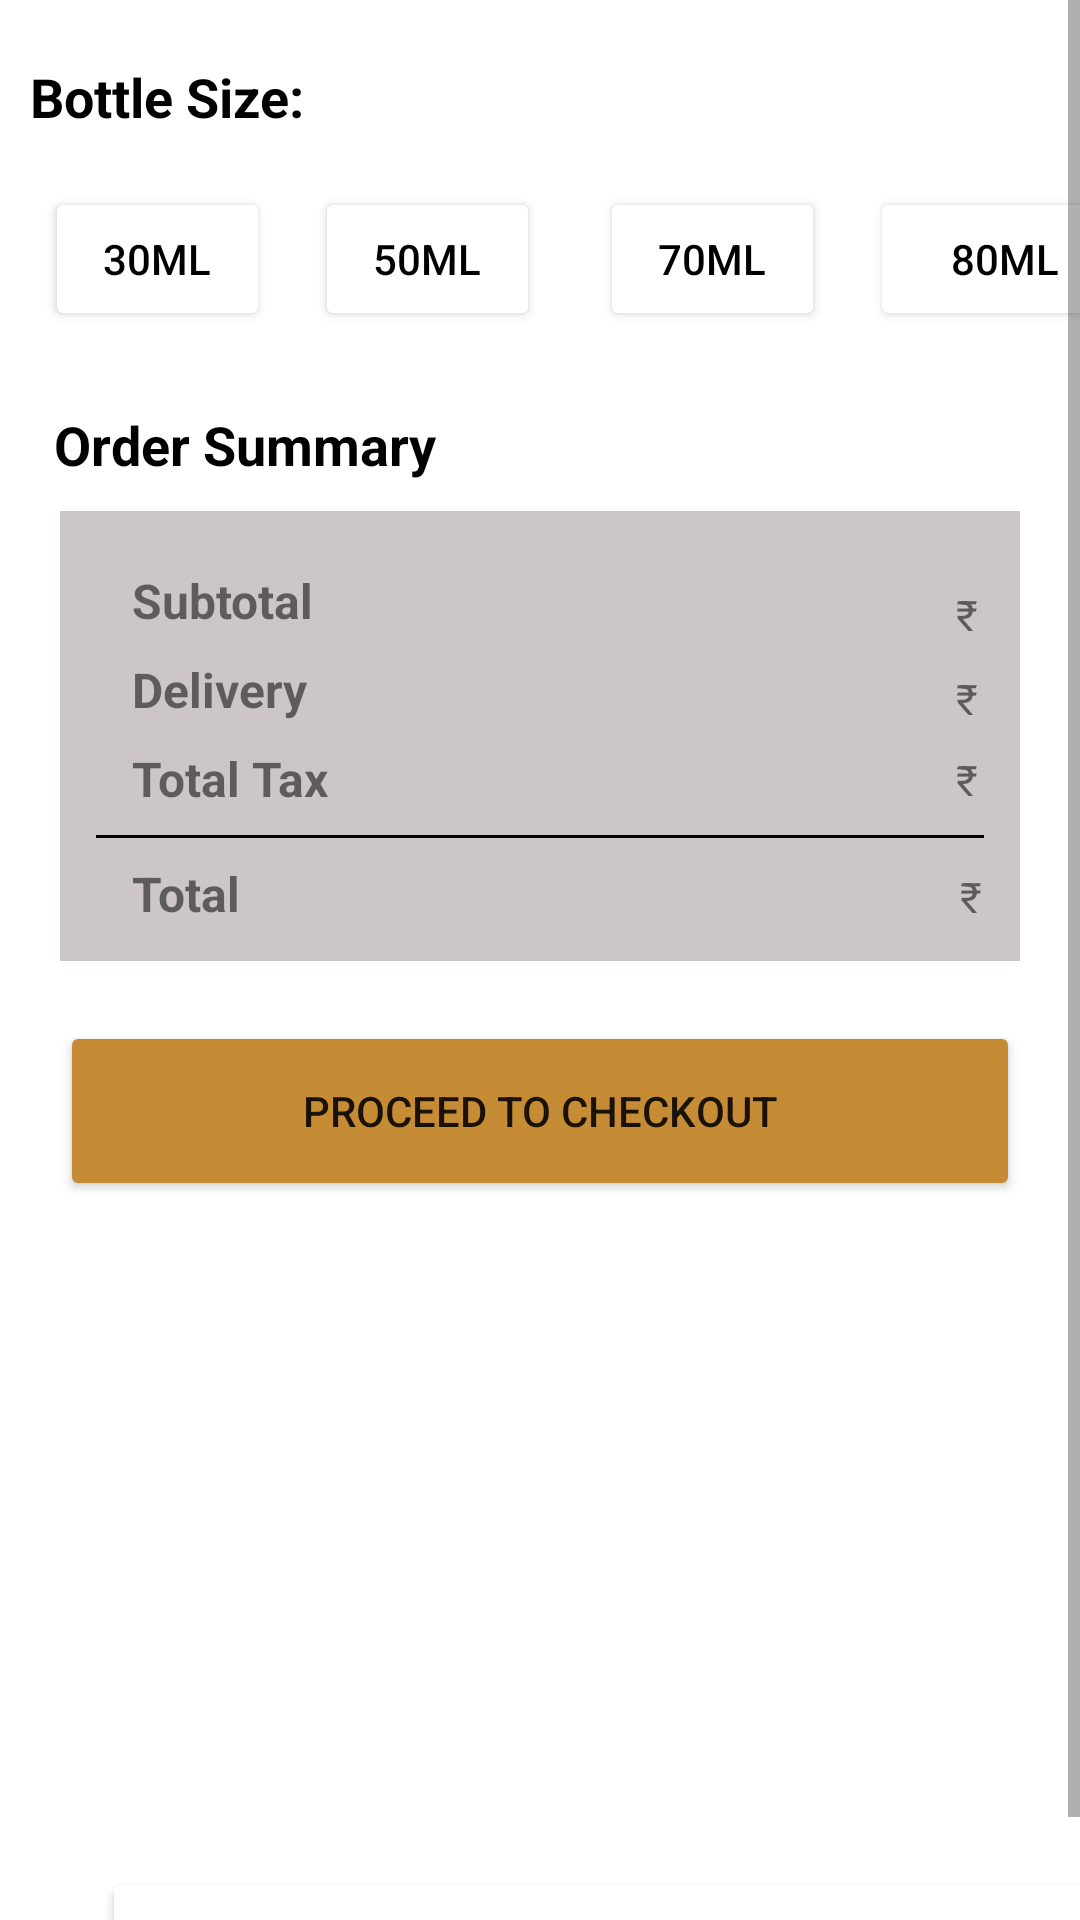

Android layout source for this screen:
<!-- AndroidManifest.xml: application theme Theme.Perfume_Palette -->
<!-- res/layout/activity_order.xml -->
<?xml version="1.0" encoding="utf-8"?>
<ScrollView
    xmlns:android="http://schemas.android.com/apk/res/android"
    xmlns:tools="http://schemas.android.com/tools"
    xmlns:app="http://schemas.android.com/apk/res-auto"
    android:layout_width="match_parent"
    android:layout_height="match_parent"
    android:orientation="vertical"
    tools:context=".OrderActivity">

<LinearLayout
    android:layout_width="match_parent"
    android:layout_height="match_parent"
    android:orientation="vertical">

    <androidx.recyclerview.widget.RecyclerView
        android:id="@+id/orderRecyclerView"
        android:layout_width="match_parent"
        android:layout_height="match_parent"
        tools:listitem="@layout/cart_row">

    </androidx.recyclerview.widget.RecyclerView>

    <LinearLayout
        android:layout_width="match_parent"
        android:layout_height="120dp"
        android:orientation="vertical">

    <TextView
        android:layout_width="wrap_content"
        android:layout_height="wrap_content"
        android:text="Bottle Size:"
        android:textColor="@color/black"
        android:textStyle="bold"
        android:layout_marginStart="10dp"
        android:layout_marginTop="20dp"
        android:textSize="18sp"/>

    <androidx.constraintlayout.widget.ConstraintLayout
        android:layout_width="match_parent"
        android:layout_height="wrap_content"
        android:layout_marginTop="20dp">

        <Button
            android:id="@+id/size1"
            android:layout_width="75dp"
            android:layout_height="48dp"
            android:layout_marginStart="15dp"
            android:layout_marginBottom="19dp"
            android:text="30ml"
            android:textColor="@color/black"
            app:backgroundTint="@color/white"
            app:cornerRadius="10dp"
            app:layout_constraintBottom_toBottomOf="parent"
            app:layout_constraintStart_toStartOf="parent"
            app:layout_constraintTop_toTopOf="parent"
            app:layout_constraintVertical_bias="0.192" />

        <Button
            android:id="@+id/size2"
            android:layout_width="75dp"
            android:layout_height="48dp"
            android:layout_marginStart="105dp"
            android:layout_marginBottom="19dp"
            android:text="50ml"
            android:textColor="@color/black"
            app:backgroundTint="@color/white"
            app:cornerRadius="10dp"
            app:layout_constraintBottom_toBottomOf="parent"
            app:layout_constraintStart_toStartOf="parent"
            app:layout_constraintTop_toTopOf="parent"
            app:layout_constraintVertical_bias="0.192" />

        <Button
            android:id="@+id/size3"
            android:layout_width="75dp"
            android:layout_height="48dp"
            android:layout_marginStart="200dp"
            android:layout_marginBottom="19dp"
            android:text="70ml"
            android:textColor="@color/black"
            app:backgroundTint="@color/white"
            app:cornerRadius="10dp"
            app:layout_constraintBottom_toBottomOf="parent"
            app:layout_constraintStart_toStartOf="parent"
            app:layout_constraintTop_toTopOf="parent"
            app:layout_constraintVertical_bias="0.192" />

        <Button
            android:id="@+id/size4"
            android:layout_width="90dp"
            android:layout_height="48dp"
            android:layout_marginStart="290dp"
            android:layout_marginBottom="19dp"
            android:text="80ml"
            android:textColor="@color/black"
            app:backgroundTint="@color/white"
            app:cornerRadius="10dp"
            app:layout_constraintBottom_toBottomOf="parent"
            app:layout_constraintStart_toStartOf="parent"
            app:layout_constraintTop_toTopOf="parent"
            app:layout_constraintVertical_bias="0.192" />

    </androidx.constraintlayout.widget.ConstraintLayout>


</LinearLayout>


    <TextView
        android:id="@+id/textView"
        android:layout_width="wrap_content"
        android:layout_height="wrap_content"
        android:layout_marginTop="16dp"
        android:layout_marginStart="18dp"
        android:textColor="@color/black"
        android:textSize="18sp"
        android:textStyle="bold"
        android:text="Order Summary" />

    <androidx.constraintlayout.widget.ConstraintLayout
        android:layout_width="match_parent"
        android:layout_height="150dp"
        android:background="@color/grey"
        android:layout_marginEnd="20dp"
        android:layout_marginTop="10dp"
        android:layout_marginStart="20dp"
        app:cardCornerRadius="20dp"
        android:padding="12dp">

        <TextView
            android:id="@+id/textView2"
            android:layout_width="wrap_content"
            android:layout_height="wrap_content"
            android:layout_marginStart="12dp"
            android:layout_marginTop="7dp"
            android:textStyle="bold"
            android:text="Subtotal"
            android:textSize="16sp"
            app:layout_constraintStart_toStartOf="parent"
            app:layout_constraintTop_toTopOf="parent" />

        <TextView
            android:id="@+id/textView5"
            android:layout_width="wrap_content"
            android:layout_height="wrap_content"
            android:layout_marginTop="8dp"
            android:textStyle="bold"
            android:textSize="16sp"
            android:text="Delivery"
            app:layout_constraintStart_toStartOf="@id/textView2"
            app:layout_constraintTop_toBottomOf="@+id/textView2" />

        <TextView
            android:id="@+id/textView6"
            android:layout_width="wrap_content"
            android:layout_height="wrap_content"
            android:layout_marginTop="8dp"
            android:textStyle="bold"
            android:text="Total Tax"
            android:textSize="16sp"
            app:layout_constraintStart_toStartOf="@id/textView5"
            app:layout_constraintTop_toBottomOf="@+id/textView5" />

        <TextView
            android:id="@+id/textView7"
            android:layout_width="wrap_content"
            android:layout_height="wrap_content"
            android:layout_marginStart="216dp"
            android:layout_marginBottom="64dp"
            android:text="₹"
            app:layout_constraintBottom_toTopOf="@+id/view"
            app:layout_constraintStart_toEndOf="@+id/textView5" />

        <TextView
            android:id="@+id/textView9"
            android:layout_width="wrap_content"
            android:layout_height="wrap_content"
            android:layout_marginStart="216dp"
            android:layout_marginTop="9dp"
            android:text="₹"
            app:layout_constraintStart_toEndOf="@+id/textView5"
            app:layout_constraintTop_toBottomOf="@+id/textView7" />

        <TextView
            android:id="@+id/textView10"
            android:layout_width="wrap_content"
            android:layout_height="wrap_content"
            android:layout_marginTop="8dp"
            android:text="₹"
            app:layout_constraintEnd_toEndOf="@id/textView9"
            app:layout_constraintTop_toBottomOf="@+id/textView9" />

        <View
            android:id="@+id/view"
            android:layout_width="wrap_content"
            android:layout_height="1dp"
            android:layout_marginStart="12dp"
            app:layout_constraintEnd_toEndOf="parent"
            app:layout_constraintStart_toStartOf="parent"
            android:layout_margin="8dp"
            android:background="@color/black"
            app:layout_constraintTop_toBottomOf="@+id/textView6" />

        <TextView
            android:id="@+id/textView11"
            android:layout_width="wrap_content"
            android:layout_height="wrap_content"
            android:layout_marginStart="12dp"
            android:layout_marginTop="8dp"
            android:text="Total"
            android:textSize="16sp"
            android:textStyle="bold"
            app:layout_constraintBottom_toBottomOf="parent"
            app:layout_constraintStart_toStartOf="parent"
            app:layout_constraintTop_toBottomOf="@+id/view" />

        <TextView
            android:id="@+id/textView12"
            android:layout_width="wrap_content"
            android:layout_height="wrap_content"
            android:layout_marginStart="240dp"
            android:text="₹"
            app:layout_constraintBottom_toBottomOf="parent"
            app:layout_constraintStart_toEndOf="@+id/textView11" />

    </androidx.constraintlayout.widget.ConstraintLayout>

    <Button
        android:id="@+id/checkout"
        android:layout_width="match_parent"
        android:layout_height="60dp"
        android:layout_marginStart="20dp"
        android:layout_marginEnd="20dp"
        android:layout_marginTop="20dp"
        android:text="Proceed to Checkout"
        app:backgroundTint="@color/brown" />

    <androidx.constraintlayout.widget.ConstraintLayout

        android:layout_width="399dp"
        android:layout_height="66dp"
        android:layout_marginStart="0dp"
        android:layout_marginTop="210dp"
        android:layout_marginEnd="20dp"
        android:background="@color/white"
        android:padding="12dp"
        app:cardCornerRadius="20dp">


        <Button
            android:id="@+id/newadd"
            android:layout_width="match_parent"
            android:layout_height="60dp"
            android:layout_marginStart="22dp"
            android:insetTop="10dp"
            android:insetRight="5dp"
            android:text="+ Add New Address"
            android:textColor="@color/black"
            app:backgroundTint="@color/white"
            app:layout_constraintStart_toStartOf="parent"
            app:layout_constraintTop_toTopOf="parent" />
    </androidx.constraintlayout.widget.ConstraintLayout>


</LinearLayout>

</ScrollView>
<!-- res/layout/cart_row.xml (included above) -->
<?xml version="1.0" encoding="utf-8"?>
<androidx.cardview.widget.CardView
    xmlns:android="http://schemas.android.com/apk/res/android"
    xmlns:app="http://schemas.android.com/apk/res-auto"
    xmlns:tools="http://schemas.android.com/tools"
    android:layout_marginStart="12dp"
    android:layout_marginEnd="12dp"
    android:layout_marginVertical="10dp"
    android:layout_marginHorizontal="10dp"
    app:cardCornerRadius="20dp"
    app:cardElevation="8dp"
    android:layout_width="match_parent"
    android:layout_height="wrap_content">

    <RelativeLayout
        android:layout_width="363dp"
        android:layout_height="90dp">

        <com.google.android.material.imageview.ShapeableImageView
            android:id="@+id/orderImage"
            android:layout_width="100dp"
            android:layout_height="100dp"
            android:layout_marginStart="10dp"
            android:layout_marginTop="10dp"
            android:layout_marginBottom="10dp"
            android:scaleType="centerCrop"
            android:src="@drawable/floral"
            app:shapeAppearanceOverlay="@style/roundedImageViewRounded" />

        <TextView
            android:id="@+id/soldItemName"
            android:layout_width="120dp"
            android:layout_height="30dp"
            android:layout_marginStart="30dp"
            android:layout_marginTop="15dp"
            android:layout_toEndOf="@id/orderImage"
            android:text="Name"
            android:textColor="@color/black"
            android:textSize="20sp" />


        <Button
            android:id="@+id/buttonRemove"
            android:layout_width="50dp"
            android:layout_height="46dp"
            android:layout_alignParentEnd="true"
            android:layout_alignParentBottom="true"
            android:layout_gravity="center_vertical"
            android:layout_marginTop="30dp"
            android:layout_marginBottom="35dp"
            android:background="@drawable/button_rem"
            android:text="rem"
            android:drawableLeft="@drawable/remove"/>

    </RelativeLayout>
</androidx.cardview.widget.CardView>
<!-- resources referenced by this layout -->
<resources>
  <color name="black">#FF000000</color>
  <color name="brown">#C68C35</color>
  <color name="grey">#D3C3BBBB</color>
  <color name="white">#FFFFFFFF</color>
  <!-- drawable button_rem (drawable) -->
  <?xml version="1.0" encoding="utf-8"?>
  <shape xmlns:android="http://schemas.android.com/apk/res/android"
      android:shape="rectangle">
  
      <solid
          android:color="@color/white"/>
  
  </shape>
  <!-- drawable floral: jpg bitmap (drawable, 37022 bytes) -->
  <!-- drawable remove (drawable) -->
  <vector android:height="24dp" android:tint="#B3790A"
      android:viewportHeight="24" android:viewportWidth="24"
      android:width="24dp" xmlns:android="http://schemas.android.com/apk/res/android">
      <path android:fillColor="@android:color/white" android:pathData="M7,11v2h10v-2L7,11zM12,2C6.48,2 2,6.48 2,12s4.48,10 10,10 10,-4.48 10,-10S17.52,2 12,2zM12,20c-4.41,0 -8,-3.59 -8,-8s3.59,-8 8,-8 8,3.59 8,8 -3.59,8 -8,8z"/>
  </vector>
  <style name="roundedImageViewRounded">
          <item name="cornerFamily">rounded</item>
          <item name="cornerSize">50%</item>
  
      </style>
  <style name="Theme.Perfume_Palette" parent="Theme.MaterialComponents.DayNight.DarkActionBar">
         
          
          <item name="colorPrimary">@color/light_black</item>
          <item name="colorPrimaryVariant">@color/light_black</item>
          <item name="colorOnPrimary">@color/white</item>
          
          <item name="colorSecondary">@color/teal_200</item>
          <item name="colorSecondaryVariant">@color/teal_700</item>
          <item name="colorOnSecondary">@color/black</item>
          
          <item name="android:statusBarColor" tools:targetApi="l">?attr/colorPrimaryVariant</item>
          
  
      </style>
  <color name="light_black">#39352F</color>
  <color name="teal_200">#FF03DAC5</color>
  <color name="teal_700">#FF018786</color>
</resources>
